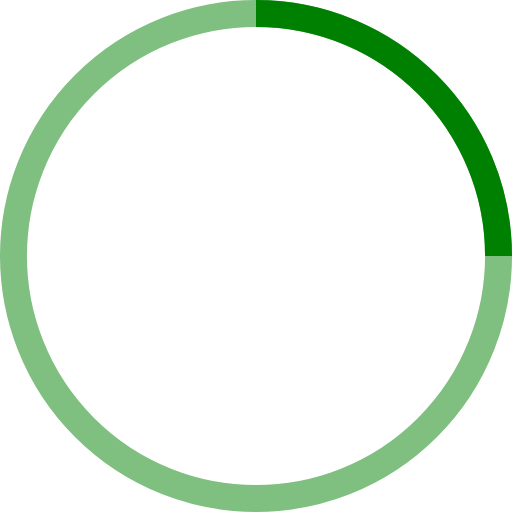
t = 0.00 s
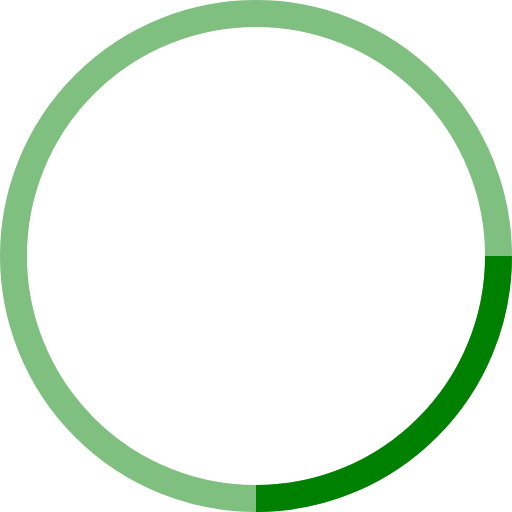
t = 0.25 s
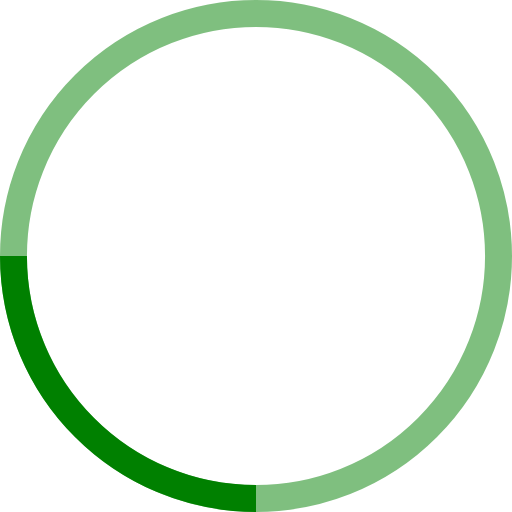
t = 0.50 s
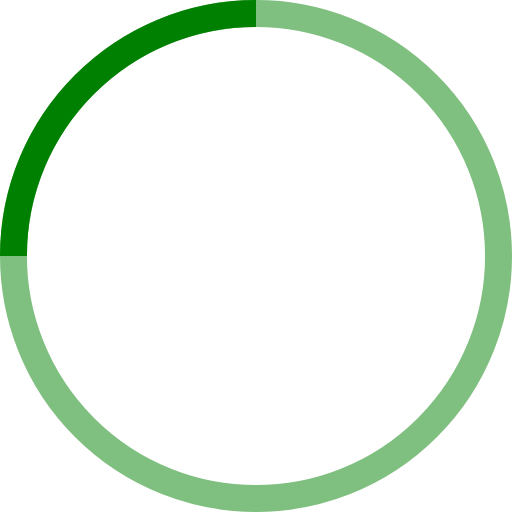
t = 0.75 s

The animated SVG that drew these frames (rendered in a browser with its animation timeline set to each time). Animation: 1 SMIL element (animateTransform=1); one cycle of 1.00 s, repeats indefinitely.

<svg width="200" height="200" viewBox="0 0 38 38" xmlns="http://www.w3.org/2000/svg" stroke="green">
    <g fill="none" fill-rule="evenodd">
        <g transform="translate(1 1)" stroke-width="2">
            <circle stroke-opacity=".5" cx="18" cy="18" r="18"></circle>
            <path d="M36 18c0-9.94-8.06-18-18-18" transform="rotate(169.025 18 18)">
                <animateTransform attributeName="transform" type="rotate" from="0 18 18" to="360 18 18" dur="1s"
                                  repeatCount="indefinite"></animateTransform>
            </path>
        </g>
    </g>
</svg>
